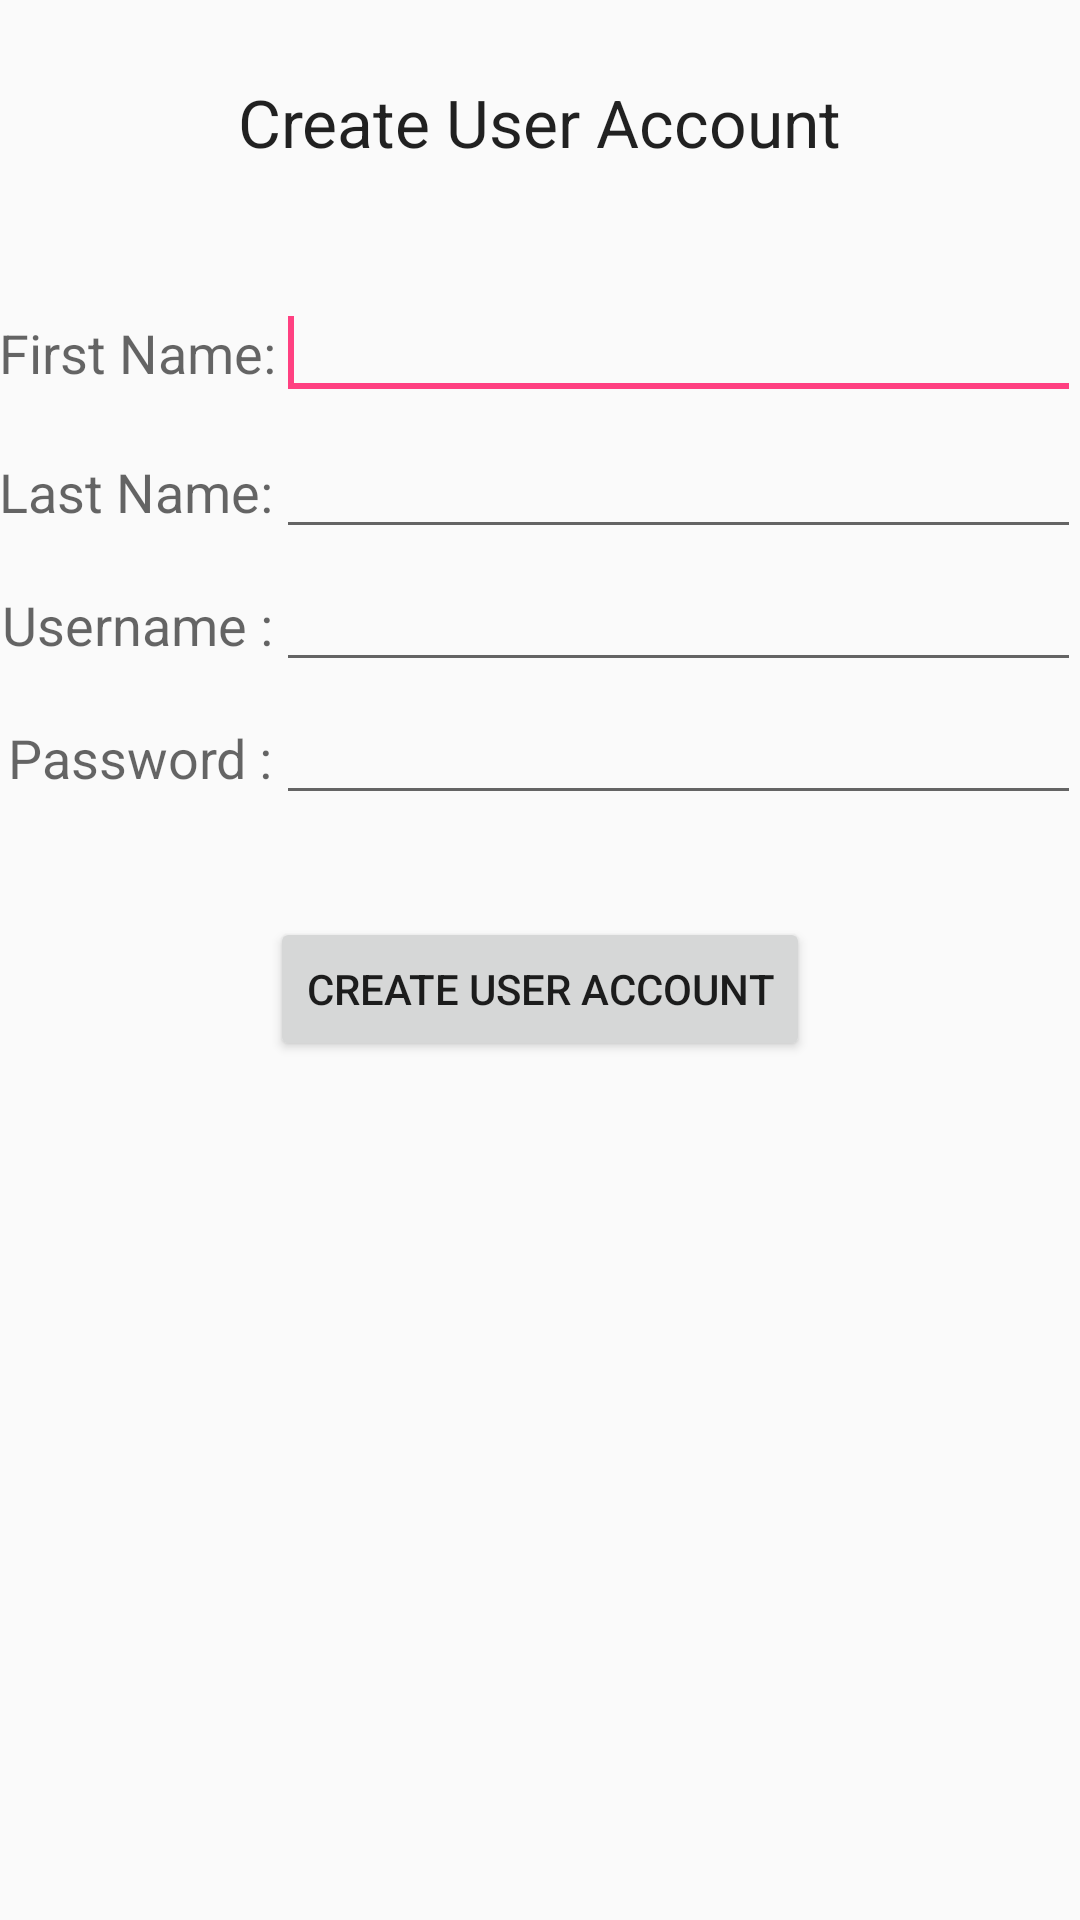

Android layout source for this screen:
<!-- AndroidManifest.xml: application theme AppTheme -->
<!-- res/layout/activity_create_user.xml -->
<?xml version="1.0" encoding="utf-8"?>
<RelativeLayout xmlns:android="http://schemas.android.com/apk/res/android"
    xmlns:tools="http://schemas.android.com/tools"
    android:layout_width="match_parent"
    android:layout_height="match_parent"
    android:paddingBottom="@dimen/activity_vertical_margin"
    android:paddingLeft="@dimen/activity_horizontal_margin"
    android:paddingRight="@dimen/activity_horizontal_margin"
    android:paddingTop="@dimen/activity_vertical_margin"
    tools:context=".CreateUserActivity" >

    <TextView
        android:id="@+id/textView1"
        android:layout_width="wrap_content"
        android:layout_height="wrap_content"
        android:layout_alignParentTop="true"
        android:layout_centerHorizontal="true"
        android:layout_marginTop="26dp"
        android:text="@string/create_user_account"
        android:textAppearance="?android:attr/textAppearanceLarge" />

    <TextView
        android:id="@+id/textView3"
        android:layout_width="wrap_content"
        android:layout_height="wrap_content"
        android:layout_alignLeft="@+id/textView2"
        android:layout_below="@+id/textView2"
        android:layout_marginTop="22dp"
        android:text="@string/lastname"
        android:textAppearance="?android:attr/textAppearanceMedium" />

    <TextView
        android:id="@+id/textView4"
        android:layout_width="wrap_content"
        android:layout_height="wrap_content"
        android:layout_alignRight="@+id/textView3"
        android:layout_below="@+id/textView3"
        android:layout_marginTop="20dp"
        android:text="@string/username"
        android:textAppearance="?android:attr/textAppearanceMedium" />

    <TextView
        android:id="@+id/textView5"
        android:layout_width="wrap_content"
        android:layout_height="wrap_content"
        android:layout_alignRight="@+id/textView4"
        android:layout_below="@+id/textView4"
        android:layout_marginTop="20dp"
        android:text="@string/password"
        android:textAppearance="?android:attr/textAppearanceMedium" />

    <TextView
        android:id="@+id/textView2"
        android:layout_width="wrap_content"
        android:layout_height="wrap_content"
        android:layout_alignParentLeft="true"
        android:layout_below="@+id/textView1"
        android:layout_marginTop="50dp"
        android:text="@string/firstname"
        android:textAppearance="?android:attr/textAppearanceMedium" />

    <EditText
        android:id="@+id/et_fisrtname"
        android:layout_width="wrap_content"
        android:layout_height="wrap_content"
        android:layout_alignBaseline="@+id/textView2"
        android:layout_alignBottom="@+id/textView2"
        android:layout_alignParentRight="true"
        android:layout_toRightOf="@+id/textView2"
        android:ems="10" >

        <requestFocus />
    </EditText>

    <EditText
        android:id="@+id/et_lastname"
        android:layout_width="wrap_content"
        android:layout_height="wrap_content"
        android:layout_alignBaseline="@+id/textView3"
        android:layout_alignBottom="@+id/textView3"
        android:layout_alignLeft="@+id/et_fisrtname"
        android:layout_alignRight="@+id/et_fisrtname"
        android:ems="10" />

    <EditText
        android:id="@+id/et_cu_username"
        android:layout_width="wrap_content"
        android:layout_height="wrap_content"
        android:layout_alignBaseline="@+id/textView4"
        android:layout_alignBottom="@+id/textView4"
        android:layout_alignLeft="@+id/et_lastname"
        android:layout_alignRight="@+id/et_lastname"
        android:ems="10" />

    <EditText
        android:id="@+id/et_cu_password"
        android:layout_width="wrap_content"
        android:layout_height="wrap_content"
        android:layout_alignBaseline="@+id/textView5"
        android:layout_alignBottom="@+id/textView5"
        android:layout_alignLeft="@+id/et_cu_username"
        android:layout_alignRight="@+id/et_cu_username"
        android:ems="10" />

    <Button
        android:id="@+id/btn_createuser"
        android:layout_width="wrap_content"
        android:layout_height="wrap_content"
        android:layout_below="@+id/et_cu_password"
        android:layout_centerHorizontal="true"
        android:layout_marginTop="34dp"
        android:text="@string/create_user_account" />

</RelativeLayout>
<!-- resources referenced by this layout -->
<resources>
  <string name="create_user_account">Create User Account</string>
  <string name="firstname">First Name:</string>
  <string name="lastname">Last Name:</string>
  <string name="password">Password :</string>
  <string name="username">Username :</string>
  <style name="AppTheme" parent="Theme.AppCompat.Light.DarkActionBar">
          
          <item name="colorPrimary">@color/colorPrimary</item>
          <item name="colorPrimaryDark">@color/colorPrimaryDark</item>
          <item name="colorAccent">@color/colorAccent</item>
      </style>
  <color name="colorPrimary">#3F51B5</color>
  <color name="colorPrimaryDark">#303F9F</color>
  <color name="colorAccent">#FF4081</color>
</resources>
